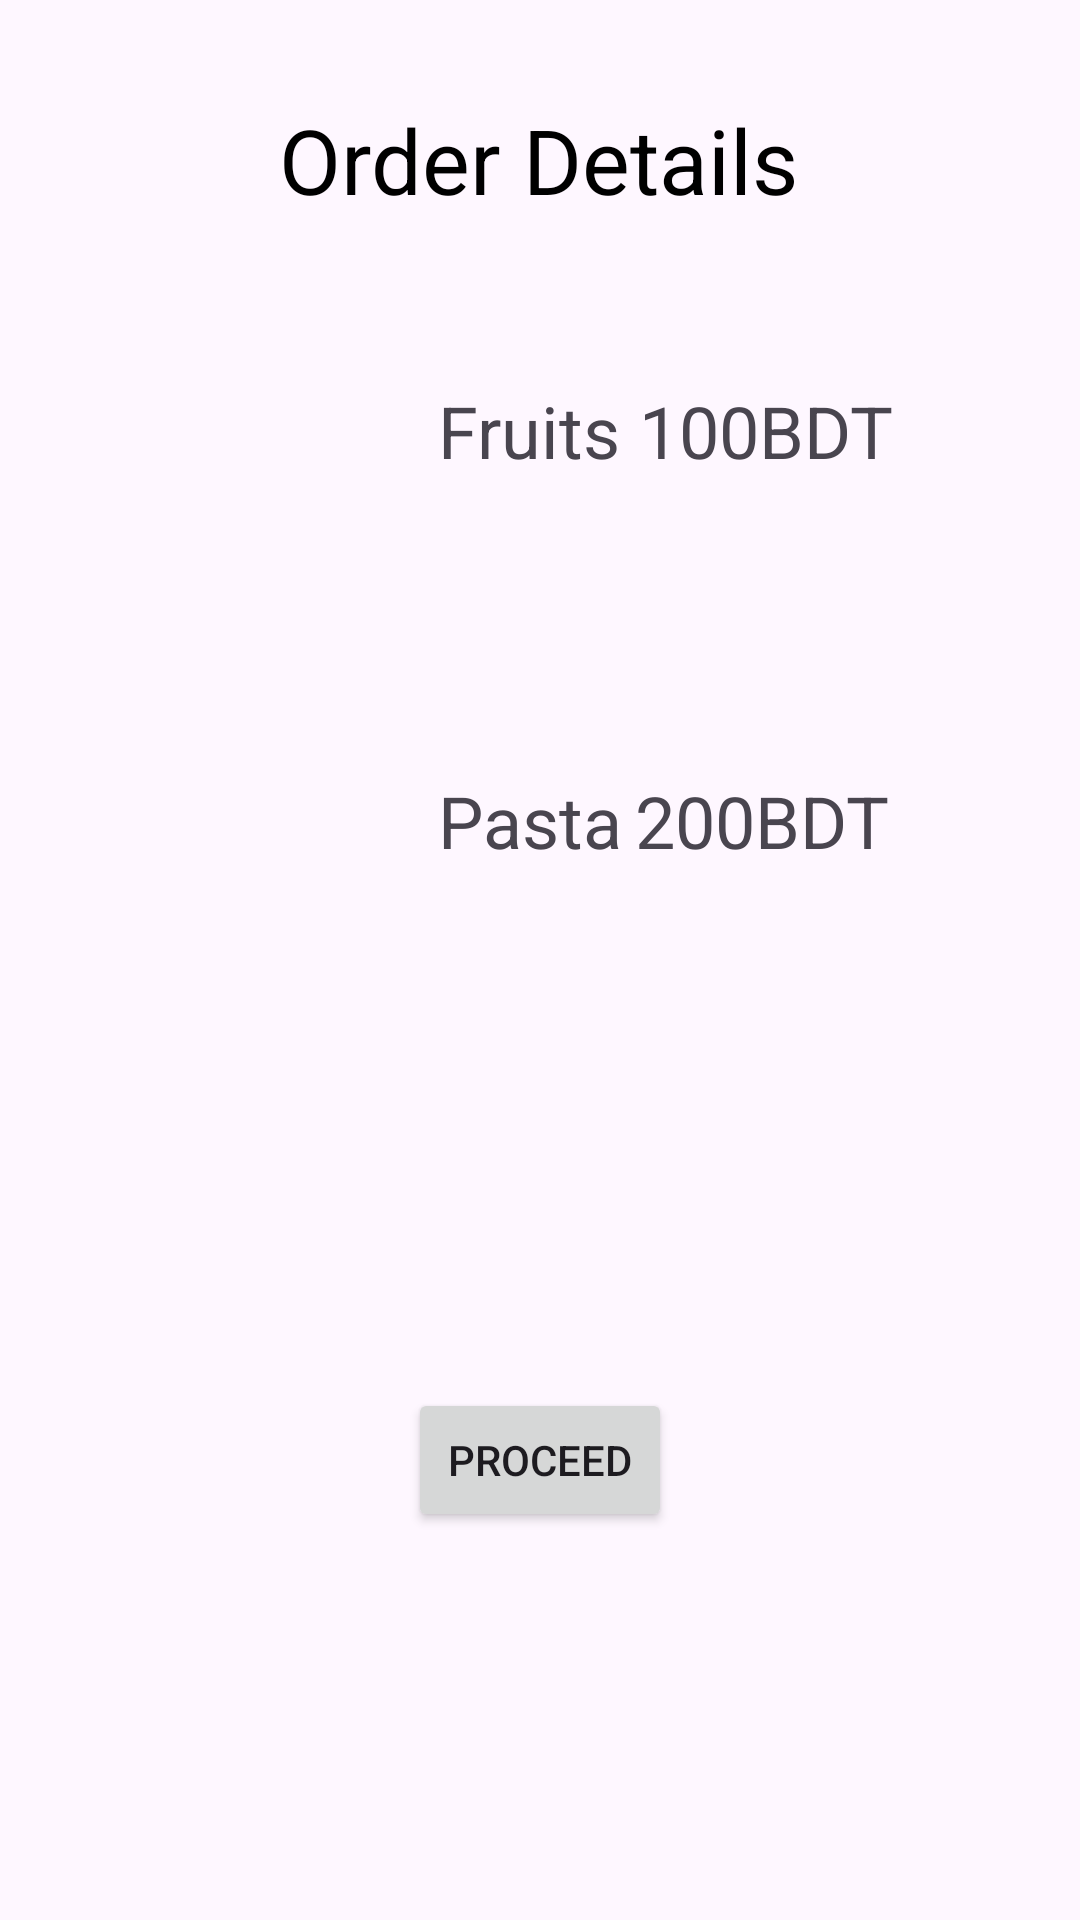

Write the Android layout XML for this screen, with the resource values it uses.
<!-- AndroidManifest.xml: application theme Theme.Bottom_Sheet_Fragment -->
<!-- res/layout/fragment_bottom_sheet.xml -->
<?xml version="1.0" encoding="utf-8"?>
<androidx.constraintlayout.widget.ConstraintLayout xmlns:android="http://schemas.android.com/apk/res/android"
    xmlns:app="http://schemas.android.com/apk/res-auto"
    xmlns:tools="http://schemas.android.com/tools"
    android:layout_width="match_parent"
    android:layout_height="match_parent"
    tools:context=".BottomSheetFragment">

    

    <TextView
        android:id="@+id/textView"
        android:layout_width="wrap_content"
        android:layout_height="wrap_content"
        android:layout_marginStart="118dp"
        android:layout_marginTop="33dp"
        android:layout_marginEnd="119dp"
        android:text="Order Details"
        android:textColor="@color/black"
        android:textSize="30dp"
        app:layout_constraintEnd_toEndOf="parent"
        app:layout_constraintStart_toStartOf="parent"
        app:layout_constraintTop_toTopOf="parent" />

    <androidx.constraintlayout.widget.ConstraintLayout
        android:id="@+id/constraintLayout"
        android:layout_width="match_parent"
        android:layout_height="120dp"
        android:layout_margin="10dp"
        android:layout_marginTop="20dp"
        android:orientation="horizontal"
        app:layout_constraintEnd_toEndOf="parent"
        app:layout_constraintHorizontal_bias="0.0"
        app:layout_constraintStart_toStartOf="parent"
        app:layout_constraintTop_toBottomOf="@+id/textView">

        <ImageView
            android:id="@+id/image1"
            android:layout_width="100dp"
            android:layout_height="100dp"
            android:src="@drawable/menu2"
            android:scaleType="centerCrop"
            app:layout_constraintBottom_toBottomOf="parent"
            app:layout_constraintStart_toStartOf="parent"
            app:layout_constraintTop_toTopOf="parent">

        </ImageView>

        <TextView
            android:id="@+id/textView3"
            android:layout_width="wrap_content"
            android:layout_height="wrap_content"
            android:layout_marginEnd="52dp"
            android:text="100BDT"
            android:textSize="24sp"
            app:layout_constraintBottom_toBottomOf="parent"
            app:layout_constraintEnd_toEndOf="parent"
            app:layout_constraintHorizontal_bias="0.793"
            app:layout_constraintStart_toEndOf="@+id/textView2"
            app:layout_constraintTop_toTopOf="parent" />

        <TextView
            android:id="@+id/textView4"
            android:layout_width="wrap_content"
            android:layout_height="wrap_content"
            android:layout_marginStart="36dp"
            android:text="Fruits"
            android:textSize="24sp"
            app:layout_constraintBottom_toBottomOf="@+id/image1"
            app:layout_constraintStart_toEndOf="@+id/image1"
            app:layout_constraintTop_toTopOf="@+id/image1" />

    </androidx.constraintlayout.widget.ConstraintLayout>

    <androidx.constraintlayout.widget.ConstraintLayout
        android:id="@+id/constraintLayout2"
        android:layout_width="match_parent"
        android:layout_height="120dp"
        android:layout_margin="10dp"
        android:layout_marginStart="10dp"
        android:layout_marginTop="20dp"
        android:layout_marginEnd="10dp"
        android:orientation="horizontal"
        app:layout_constraintEnd_toEndOf="parent"
        app:layout_constraintStart_toStartOf="parent"
        app:layout_constraintTop_toBottomOf="@+id/constraintLayout">

        <ImageView
            android:id="@+id/image2"
            android:layout_width="100dp"
            android:layout_height="100dp"
            android:scaleType="centerCrop"
            android:src="@drawable/menu1"
            app:layout_constraintBottom_toBottomOf="parent"
            app:layout_constraintStart_toStartOf="parent"
            app:layout_constraintTop_toTopOf="parent">

        </ImageView>

        <TextView
            android:id="@+id/textView2"
            android:layout_width="wrap_content"
            android:layout_height="wrap_content"
            android:layout_marginEnd="52dp"
            android:text="200BDT"
            android:textSize="24sp"
            app:layout_constraintBottom_toBottomOf="parent"
            app:layout_constraintEnd_toEndOf="parent"
            app:layout_constraintHorizontal_bias="0.793"
            app:layout_constraintStart_toEndOf="@+id/textView1"
            app:layout_constraintTop_toTopOf="parent" />

        <TextView
            android:id="@+id/textView1"
            android:layout_width="wrap_content"
            android:layout_height="wrap_content"
            android:layout_marginStart="36dp"
            android:text="Pasta"
            android:textSize="24sp"
            app:layout_constraintBottom_toBottomOf="@+id/image2"
            app:layout_constraintStart_toEndOf="@+id/image2"
            app:layout_constraintTop_toTopOf="@+id/image2" />

    </androidx.constraintlayout.widget.ConstraintLayout>

    <Button
        android:id="@+id/button"
        android:layout_width="wrap_content"
        android:layout_height="wrap_content"
        android:text="Proceed"
        app:layout_constraintBottom_toBottomOf="parent"
        app:layout_constraintEnd_toEndOf="parent"
        app:layout_constraintStart_toStartOf="parent"
        app:layout_constraintTop_toBottomOf="@+id/constraintLayout2" />

</androidx.constraintlayout.widget.ConstraintLayout>
<!-- resources referenced by this layout -->
<resources>
  <style name="Theme.Bottom_Sheet_Fragment" parent="Base.Theme.Bottom_Sheet_Fragment" />
  <style name="Base.Theme.Bottom_Sheet_Fragment" parent="Theme.Material3.DayNight.NoActionBar">
          
          
      </style>
  <!-- not gathered from this repository: default colours our renderer supplied (Android Studio template values) -->
  <color name="black">#FF000000</color>
</resources>
